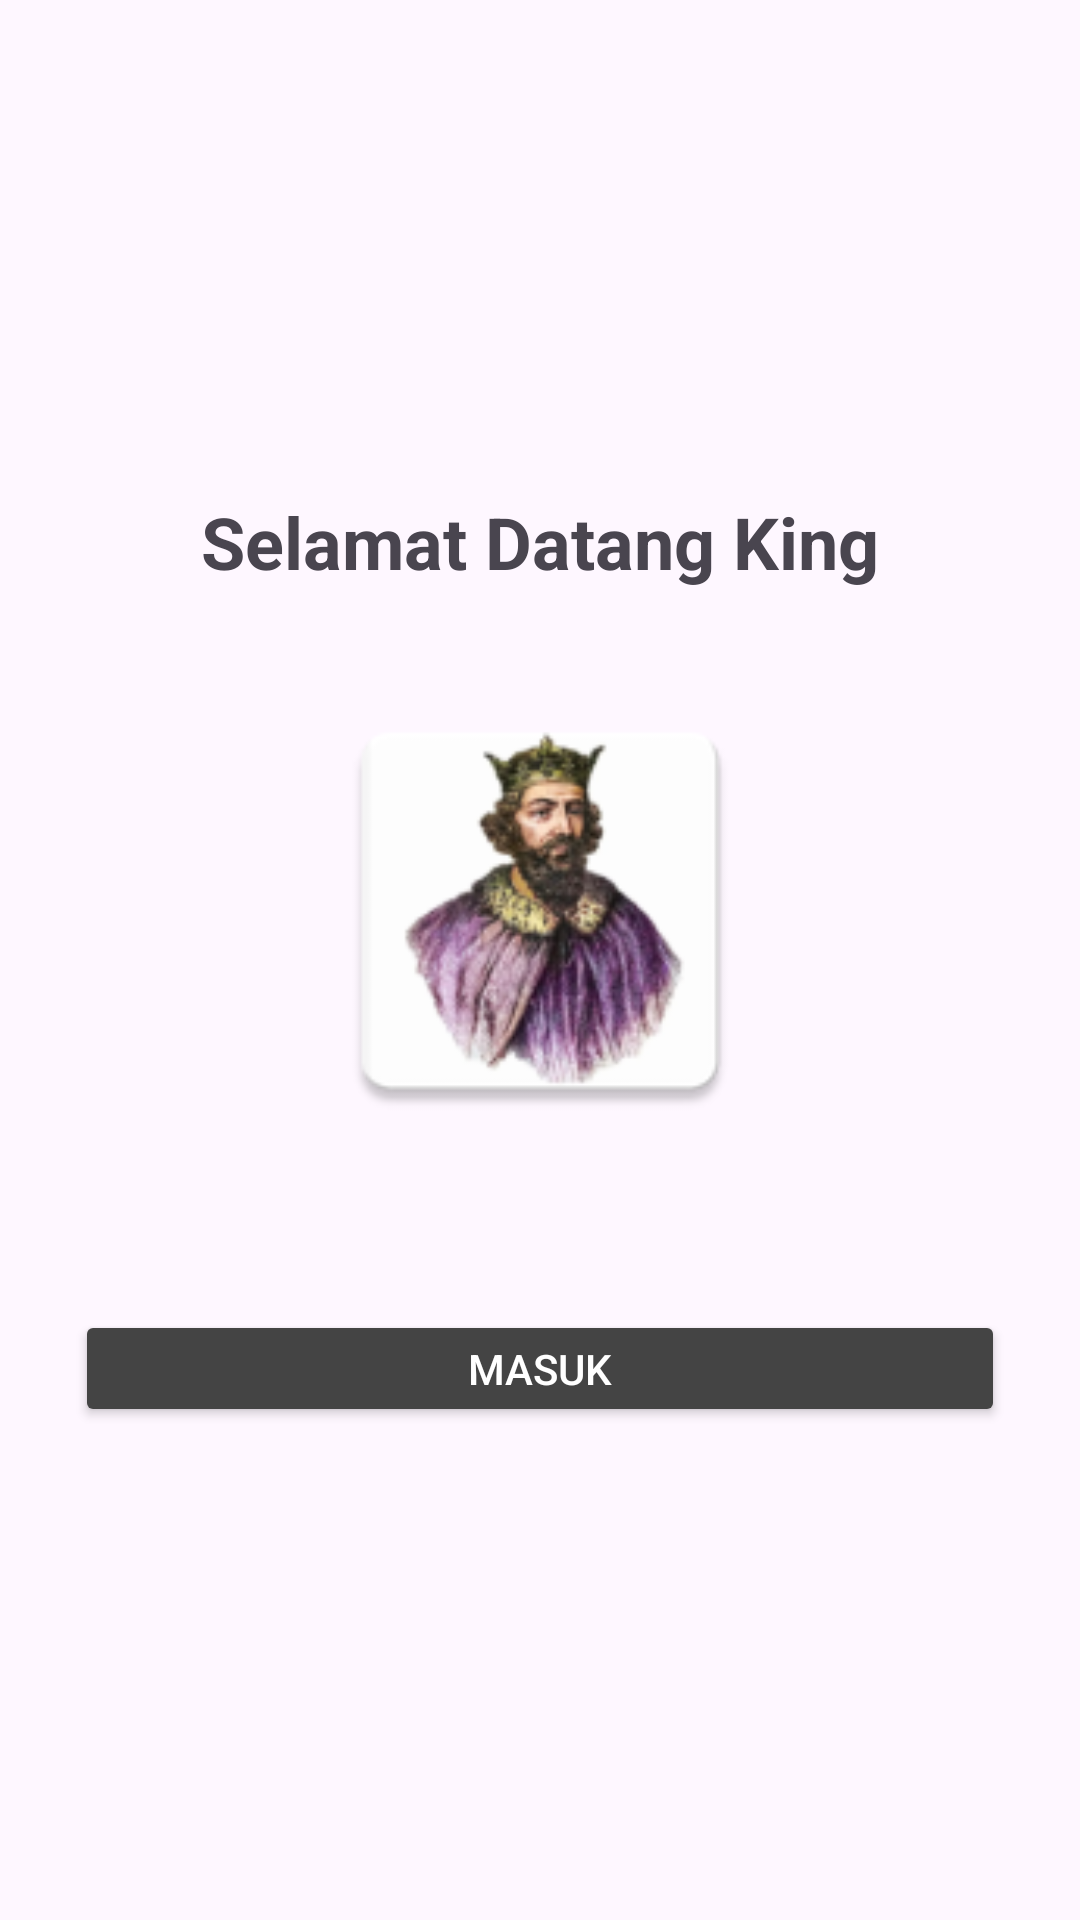

This screen was rendered from an Android layout file. Write that file and the resources it references.
<!-- AndroidManifest.xml: application theme Theme.AplikasiRaja -->
<!-- res/layout/activity_main.xml -->
<?xml version="1.0" encoding="utf-8"?>
<androidx.constraintlayout.widget.ConstraintLayout xmlns:android="http://schemas.android.com/apk/res/android"
    xmlns:app="http://schemas.android.com/apk/res-auto"
    xmlns:tools="http://schemas.android.com/tools"
    android:id="@+id/main"
    android:layout_width="match_parent"
    android:layout_height="match_parent"
    tools:context=".MainActivity">

    <LinearLayout
        xmlns:android="http://schemas.android.com/apk/res/android"
        xmlns:app="http://schemas.android.com/apk/res-auto"
        xmlns:tools="http://schemas.android.com/tools"
        android:gravity="center"
        android:layout_width="match_parent"
        android:layout_height="match_parent"
        android:orientation="vertical"
        tools:context=".MainActivity"
        android:paddingHorizontal="@dimen/container_padding_horizontal">

        <TextView
            android:layout_width="wrap_content"
            android:layout_height="wrap_content"
            android:text="@string/welcome"
            android:textSize="24sp"
            android:textStyle="bold"
            android:layout_marginBottom="32dp"/>

        <ImageView
            android:layout_width="150dp"
            android:layout_height="150dp"
            android:src="@mipmap/logo_king"
            android:layout_marginBottom="48dp"
            android:contentDescription="Logo Mahkota" />


        <Button
            android:id="@+id/buttonMasuk"
            style="@style/buttonMasuk"
            android:text="Masuk" />

    </LinearLayout>
</androidx.constraintlayout.widget.ConstraintLayout>
<!-- resources referenced by this layout -->
<resources>
  <dimen name="container_padding_horizontal">25dp</dimen>
  <!-- mipmap logo_king: webp bitmap (mipmap-hdpi, 3850 bytes) -->
  <string name="welcome">Selamat Datang King</string>
  <style name="buttonMasuk">
          <item name="android:layout_width">match_parent</item>
          <item name="android:layout_height">wrap_content</item>
          <item name="android:backgroundTint">@color/grey</item>
          <item name="android:layout_marginTop">@dimen/margin_top_element</item>
          <item name="android:textColor">@color/white</item>
          <item name="android:minHeight">@dimen/button_height</item>
      </style>
  <style name="Theme.AplikasiRaja" parent="Base.Theme.AplikasiRaja" />
  <color name="grey">#444444</color>
  <dimen name="margin_top_element">10dp</dimen>
  <color name="white">#FFFFFFFF</color>
  <dimen name="button_height">30dp</dimen>
  <style name="Base.Theme.AplikasiRaja" parent="Theme.Material3.DayNight.NoActionBar">
          
          
      </style>
</resources>
